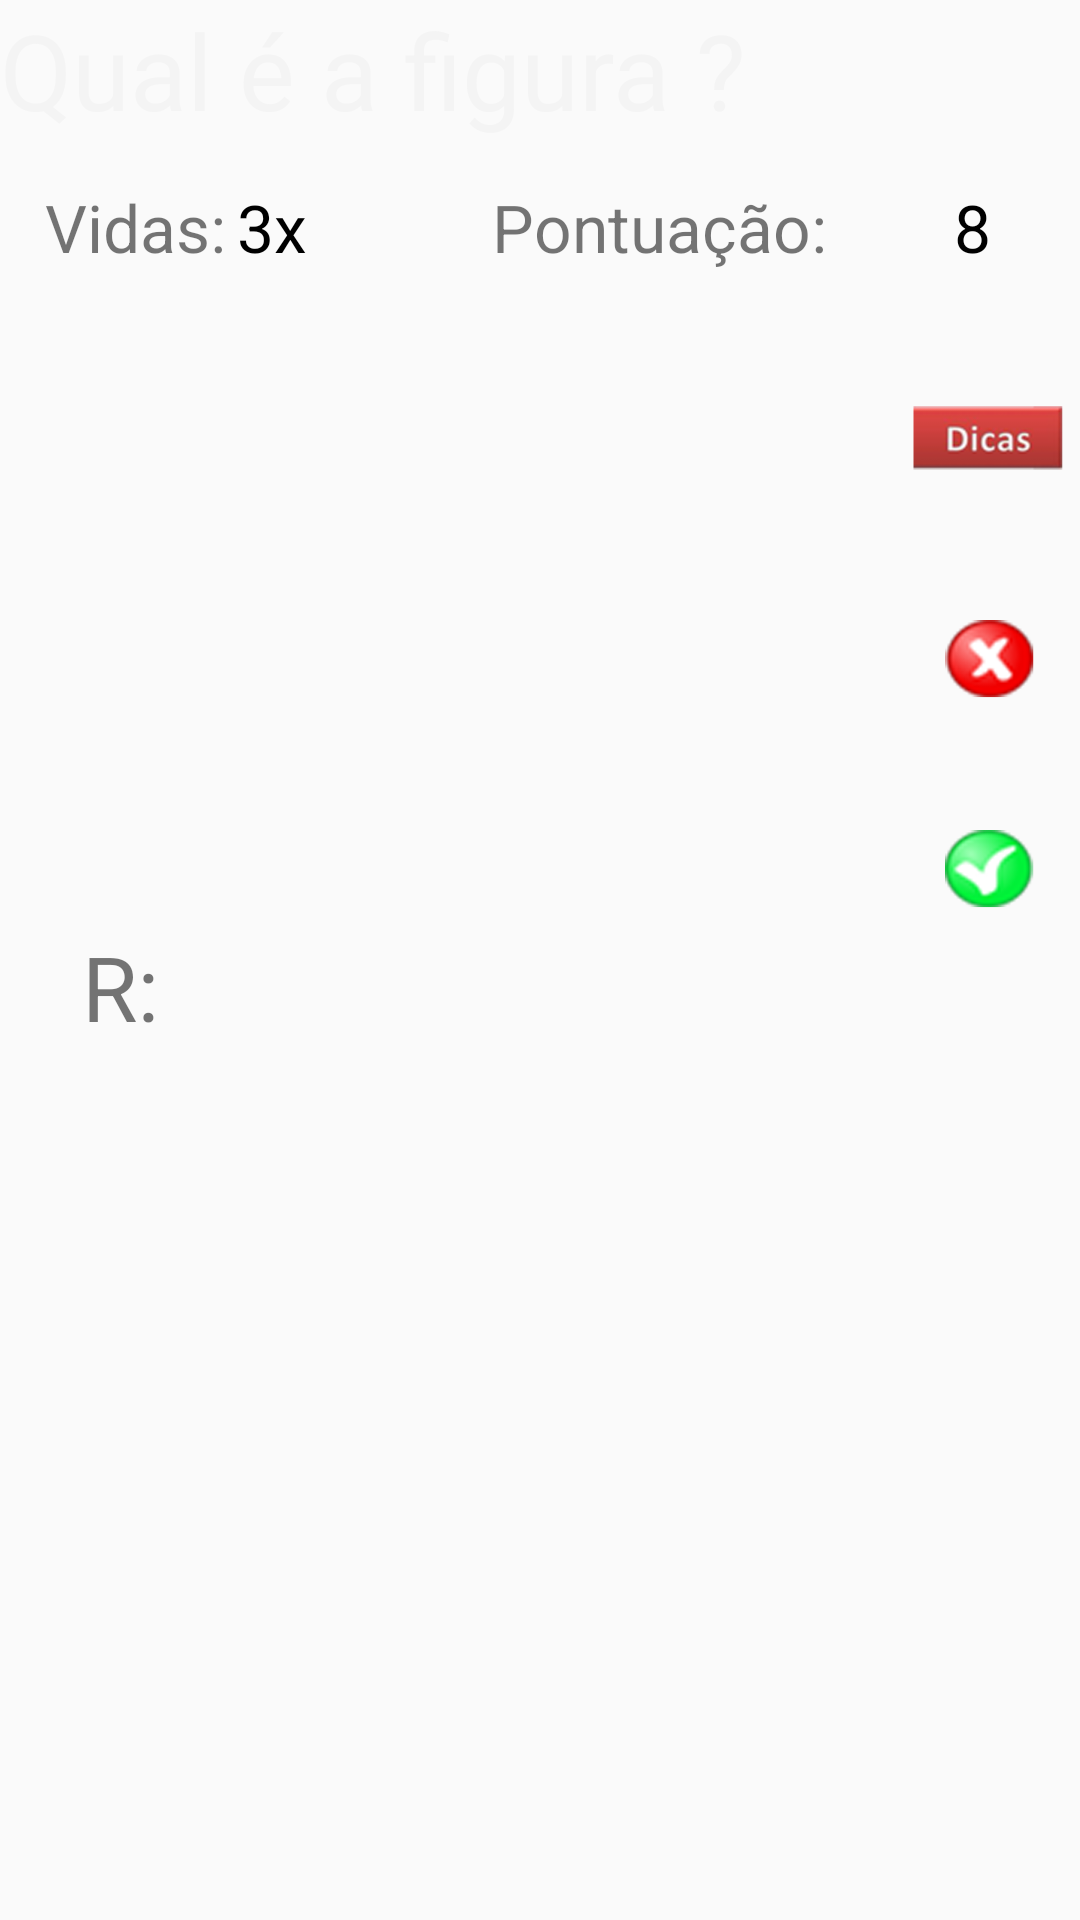

Reconstruct the res/layout file that produces this screen, plus the resources it refers to.
<!-- AndroidManifest.xml: application theme AppTheme -->
<!-- res/layout/exercterceirobim.xml -->
<?xml version="1.0" encoding="utf-8"?>
<LinearLayout xmlns:android="http://schemas.android.com/apk/res/android"
    android:orientation="vertical" android:layout_width="match_parent"
    android:layout_height="match_parent"
    android:background="@drawable/layout">

    <LinearLayout
        android:layout_width="match_parent"
        android:layout_height="wrap_content"
        android:orientation="vertical"
        >
        <TextView
            android:layout_width="match_parent"
            android:layout_height="51dp"
            android:text="Qual é a figura ?"
            android:textSize="35dp"
            android:textColor="@color/fonteTitulo"
            />
        <LinearLayout
            android:layout_width="match_parent"
            android:layout_height="38dp"
            android:orientation="horizontal"
            >

            <TextView
                android:layout_width="64dp"
                android:layout_height="match_parent"
                android:layout_marginLeft="15dp"
                android:text="Vidas:"
                android:textSize="22dp"
                android:layout_marginTop="10dp"
                />
            <TextView
                android:id="@+id/vidas"
                android:layout_width="30dp"
                android:layout_height="match_parent"
                android:text="3x"
                android:layout_marginTop="10dp"
                android:textSize="22dp"
                android:textColor="@color/corFonteVida"
                />
            <ImageView
                android:id="@+id/imagemVida"
                android:layout_width="40dp"
                android:layout_height="match_parent"
                android:src="@drawable/coracao"
                android:layout_marginTop="10dp"

                />
            <TextView
                android:layout_width="120dp"
                android:layout_height="match_parent"
                android:layout_marginLeft="15dp"
                android:text="Pontuação:"
                android:textSize="22dp"
                android:layout_marginTop="10dp"
                />
            <TextView
                android:id="@+id/pontuacao"
                android:layout_width="80dp"
                android:layout_height="match_parent"
                android:text="8"
                android:layout_marginTop="10dp"
                android:textSize="22dp"
                android:textColor="@color/corFonteVida"
                android:textAlignment="center"
               />


        </LinearLayout>

        <LinearLayout
            android:layout_width="match_parent"
            android:layout_height="215dp"
            android:orientation="horizontal"
            >
          <ImageView
              android:id="@+id/imagemFigura"
              android:layout_width="253dp"
              android:layout_height="186dp"
              android:layout_marginTop="24dp"
              android:layout_marginLeft="26dp"

              />
            <LinearLayout
                android:layout_width="100dp"
                android:layout_height="200dp"
                android:layout_marginTop="24dp"
                android:orientation="vertical"
                >
                <ImageView
                    android:layout_width="match_parent"
                    android:layout_height="70dp"
                    android:src="@drawable/dicas"
                    />
                <ImageView
                    android:layout_width="match_parent"
                    android:layout_height="70dp"
                    android:src="@drawable/negativo"

                    />
                <ImageView
                    android:layout_width="match_parent"
                    android:layout_height="70dp"
                    android:src="@drawable/positivo"

                    />


            </LinearLayout>





        </LinearLayout>
        <LinearLayout
            android:layout_width="80dp"
            android:layout_height="50dp"
            android:orientation="horizontal"
            >
            <TextView
                android:layout_width="match_parent"
                android:layout_height="match_parent"
                android:text="R:"
                android:textSize="30dp"
                android:gravity="center"

                />

        </LinearLayout>

    </LinearLayout>









</LinearLayout>
<!-- resources referenced by this layout -->
<resources>
  <color name="corFonteVida">#000000</color>
  <color name="fonteTitulo">#FFF4F4F4</color>
  <!-- drawable dicas: png bitmap (drawable, 35317 bytes) -->
  <!-- drawable negativo: png bitmap (drawable, 34940 bytes) -->
  <!-- drawable positivo: png bitmap (drawable, 37627 bytes) -->
  <style name="AppTheme" parent="Theme.AppCompat.Light.NoActionBar">
          
          <item name="colorPrimary">@color/colorPrimary</item>
          <item name="colorPrimaryDark">@color/colorPrimaryDark</item>
          <item name="colorAccent">@color/colorAccent</item>
      </style>
  <color name="colorPrimary">#3f84b5</color>
  <color name="colorPrimaryDark">#8babc4</color>
  <color name="colorAccent">#FF4081</color>
</resources>
